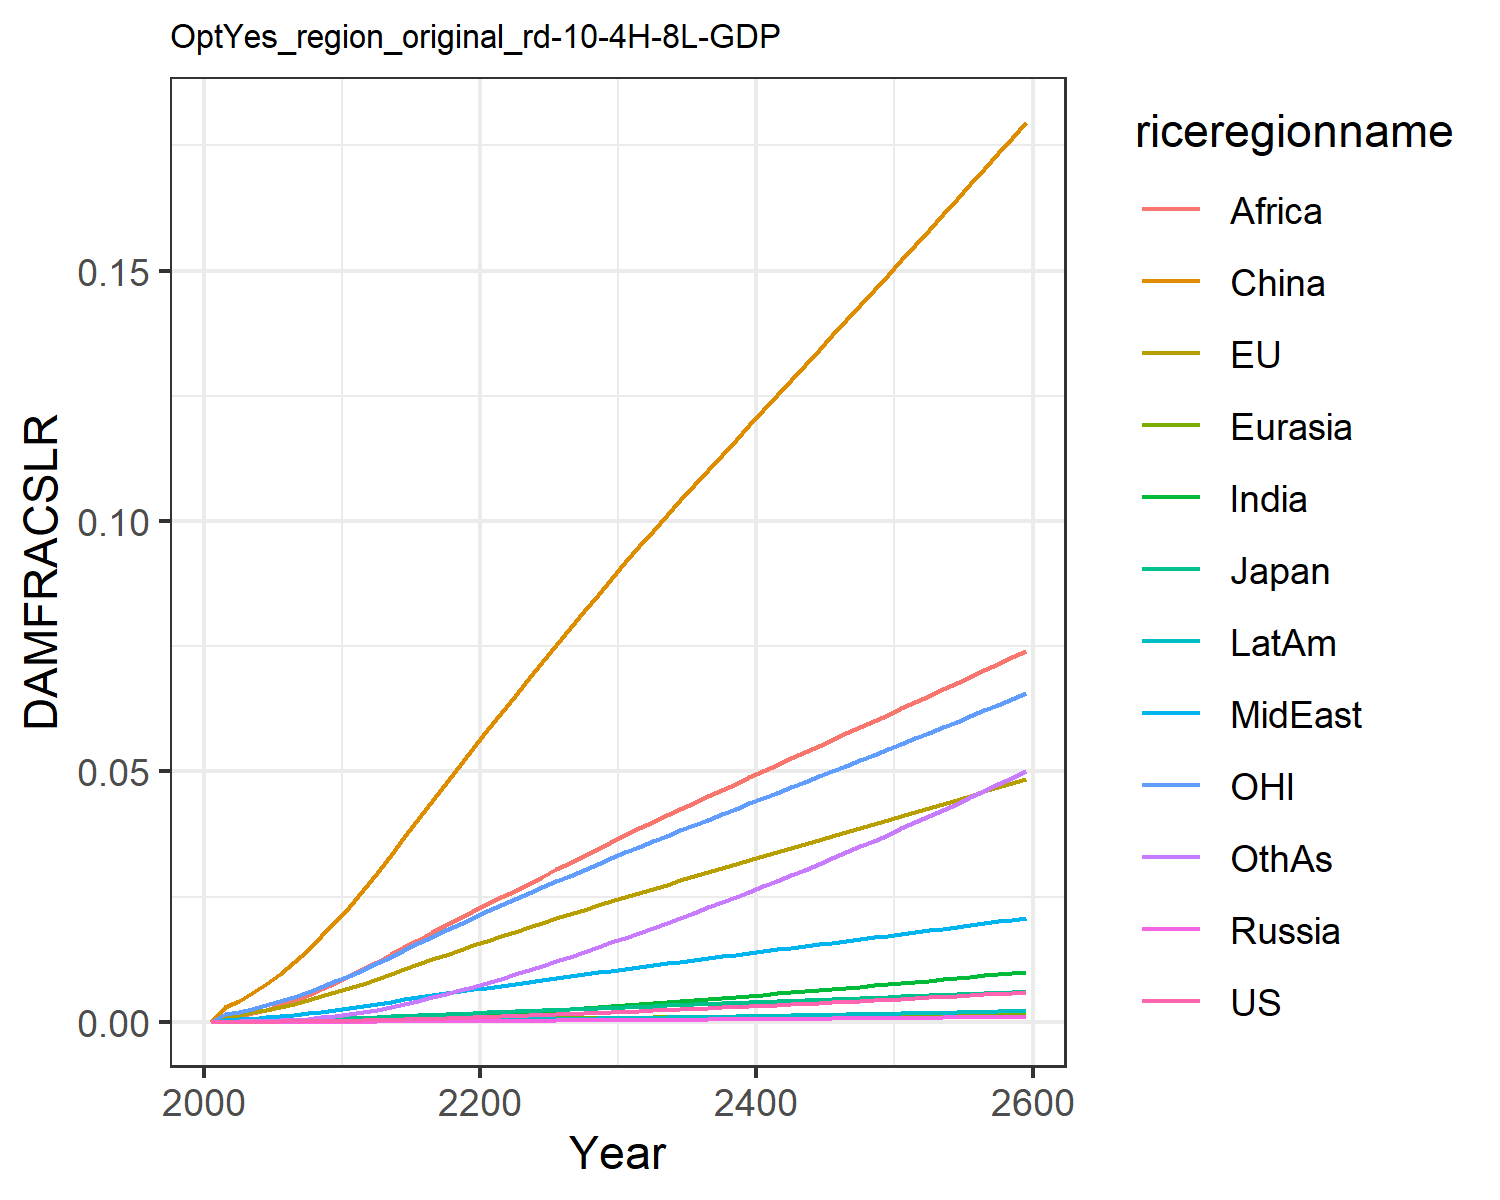

Values plotted in this chart, from the file beside it:
0.0, 0.0, 0.0, 0.0, 0.0, 0.0, 0.0, 0.0, 0.0, 0.0, 0.0, 0.0
7.568837115610997e-6, 0.0011, 0.0001307, 1.2562195666911276e-6, 2.7019116353731195e-5, 0.002852, 7.549228965252303e-6, 0.0003362, 0.0008541, 2.0997906191848384e-6, 0.0015, 3.669270656486269e-5
1.1375371723439099e-5, 0.001383, 0.0001609, 1.9006729286024464e-6, 3.461756363404133e-5, 0.004144, 1.247800588987628e-5, 0.0004531, 0.001189, 3.311117221290615e-6, 0.001912, 5.817517065989276e-5
1.9216054490893785e-5, 0.001849, 0.0002118, 3.1741065308343673e-6, 4.7479751962294316e-5, 0.005693, 2.230749908050316e-5, 0.0006337, 0.001729, 5.771106094132744e-6, 0.002565, 0.0001048
3.0355647579395272e-5, 0.002366, 0.0002669, 4.9921715412338525e-6, 6.287636367515776e-5, 0.00752, 3.751190352280076e-5, 0.000852, 0.002438, 9.439378093134969e-6, 0.00329, 0.0001777
4.582440150499731e-5, 0.002956, 0.0003266, 7.486524860957179e-6, 8.043763940893551e-5, 0.009579, 5.9198635640068593e-5, 0.001105, 0.003275, 1.4587414640904414e-5, 0.004107, 0.0002826
6.638194484532871e-5, 0.003607, 0.0003954, 1.0789111391282264e-5, 0.0001001, 0.01186, 8.856912717607964e-5, 0.001387, 0.004218, 2.1480189231054215e-5, 0.005002, 0.0004259
9.272466158897181e-5, 0.004315, 0.0004726, 1.5005624889726257e-5, 0.0001218, 0.01437, 0.0001269, 0.001698, 0.005264, 3.041597420352381e-5, 0.005967, 0.0006144
0.0001256, 0.005075, 0.0005556, 2.0202053584711996e-5, 0.0001453, 0.01708, 0.0001758, 0.002041, 0.006437, 4.1657939651393103e-5, 0.006999, 0.0008559
0.0001654, 0.005878, 0.0006435, 2.6418102247361216e-5, 0.0001705, 0.01997, 0.0002359, 0.002415, 0.007733, 5.53800653580882e-5, 0.008087, 0.001156
0.0002125, 0.006715, 0.0007353, 3.366664963902408e-5, 0.000197, 0.023, 0.0003081, 0.002815, 0.009142, 7.168664951586509e-5, 0.009218, 0.001518
0.0002668, 0.007605, 0.0008348, 4.2221822265979746e-5, 0.0002255, 0.02625, 0.0003925, 0.003223, 0.01058, 9.062768949286781e-5, 0.01042, 0.001941
0.0003276, 0.008544, 0.000942, 5.218675938529205e-5, 0.0002559, 0.02974, 0.0004887, 0.003623, 0.01201, 0.0001121, 0.0117, 0.002422
0.0003958, 0.009518, 0.001055, 6.338988964282245e-5, 0.0002874, 0.03327, 0.0005963, 0.004039, 0.01346, 0.0001361, 0.01302, 0.002955
0.0004694, 0.01049, 0.001168, 7.556327026463966e-5, 0.0003194, 0.03685, 0.000714, 0.004452, 0.01493, 0.0001622, 0.01434, 0.003539
0.0005478, 0.01146, 0.001282, 8.86189870247297e-5, 0.0003515, 0.04047, 0.0008406, 0.004864, 0.0164, 0.0001901, 0.01565, 0.00417
0.0006304, 0.01243, 0.001396, 0.0001025, 0.0003836, 0.04408, 0.0009749, 0.005271, 0.01786, 0.0002196, 0.01696, 0.00484
0.0007167, 0.01338, 0.00151, 0.000117, 0.0004155, 0.04768, 0.001116, 0.005673, 0.0193, 0.0002504, 0.01825, 0.005544
0.000806, 0.01433, 0.001623, 0.0001321, 0.0004471, 0.05124, 0.001262, 0.006067, 0.02072, 0.0002824, 0.01952, 0.006277
0.0008981, 0.01526, 0.001735, 0.0001477, 0.0004783, 0.05476, 0.001413, 0.006453, 0.02211, 0.0003152, 0.02078, 0.007033
0.0009926, 0.01617, 0.001846, 0.0001637, 0.0005092, 0.05824, 0.001568, 0.006832, 0.02346, 0.0003489, 0.02202, 0.007809
0.001089, 0.01708, 0.001957, 0.0001802, 0.0005398, 0.06169, 0.001728, 0.007212, 0.02481, 0.0003836, 0.02325, 0.008613
0.001187, 0.01798, 0.002067, 0.0001969, 0.0005704, 0.06514, 0.001895, 0.007597, 0.02619, 0.0004196, 0.02446, 0.009449
0.001287, 0.01887, 0.002176, 0.0002139, 0.0006008, 0.06855, 0.002066, 0.00798, 0.0276, 0.0004565, 0.02566, 0.01031
0.001388, 0.01976, 0.002285, 0.0002313, 0.0006308, 0.07194, 0.002241, 0.008361, 0.029, 0.0004942, 0.02684, 0.01118
0.001492, 0.02063, 0.002394, 0.0002489, 0.0006606, 0.07529, 0.00242, 0.008739, 0.0304, 0.0005326, 0.02802, 0.01208
0.001596, 0.0215, 0.002502, 0.0002669, 0.0006902, 0.07862, 0.002602, 0.009114, 0.0318, 0.0005718, 0.02919, 0.01299
0.001703, 0.02237, 0.00261, 0.0002852, 0.0007196, 0.08193, 0.002788, 0.009487, 0.03318, 0.0006116, 0.03035, 0.01392
0.001812, 0.02323, 0.002718, 0.0003038, 0.0007488, 0.08523, 0.002976, 0.009858, 0.03456, 0.0006522, 0.03151, 0.01486
0.001922, 0.02408, 0.002826, 0.0003227, 0.0007778, 0.0885, 0.003168, 0.01023, 0.03592, 0.0006934, 0.03266, 0.01582
0.002034, 0.02494, 0.002934, 0.0003419, 0.0008067, 0.09176, 0.003363, 0.01059, 0.03728, 0.0007353, 0.03381, 0.0168
0.002147, 0.02578, 0.003041, 0.0003612, 0.000835, 0.09495, 0.003559, 0.01095, 0.03862, 0.0007775, 0.03494, 0.01778
0.00226, 0.02659, 0.003145, 0.0003806, 0.0008628, 0.09805, 0.003756, 0.01131, 0.03992, 0.0008198, 0.03604, 0.01877
0.002375, 0.02741, 0.003249, 0.0004003, 0.0008903, 0.1011, 0.003955, 0.01166, 0.04122, 0.0008626, 0.03713, 0.01976
0.002491, 0.02821, 0.003353, 0.0004201, 0.0009176, 0.1042, 0.004157, 0.01201, 0.0425, 0.0009058, 0.03821, 0.02077
0.002609, 0.02901, 0.003457, 0.0004402, 0.0009447, 0.1072, 0.004361, 0.01236, 0.04378, 0.0009496, 0.0393, 0.02179
0.002728, 0.02981, 0.003561, 0.0004606, 0.0009718, 0.1102, 0.004568, 0.0127, 0.04505, 0.0009939, 0.04037, 0.02282
0.002849, 0.03061, 0.003665, 0.0004812, 0.0009987, 0.1132, 0.004777, 0.01305, 0.04631, 0.001039, 0.04145, 0.02387
0.002971, 0.03141, 0.003769, 0.0005021, 0.001026, 0.1162, 0.004988, 0.01339, 0.04757, 0.001084, 0.04253, 0.02493
0.003095, 0.03221, 0.003873, 0.0005233, 0.001052, 0.1192, 0.005202, 0.01374, 0.04883, 0.00113, 0.0436, 0.026
0.003221, 0.03301, 0.003978, 0.0005447, 0.001079, 0.1222, 0.005419, 0.01408, 0.05008, 0.001177, 0.04468, 0.02708
0.003348, 0.03381, 0.004083, 0.0005664, 0.001106, 0.1252, 0.005638, 0.01443, 0.05133, 0.001224, 0.04575, 0.02817
0.003477, 0.03461, 0.004189, 0.0005883, 0.001133, 0.1282, 0.00586, 0.01477, 0.05258, 0.001272, 0.04683, 0.02928
0.003607, 0.03541, 0.004295, 0.0006106, 0.00116, 0.1312, 0.006084, 0.01512, 0.05383, 0.00132, 0.04791, 0.0304
0.003739, 0.03621, 0.004401, 0.0006331, 0.001187, 0.1342, 0.006311, 0.01547, 0.05508, 0.001369, 0.04899, 0.03153
0.003873, 0.03701, 0.004508, 0.0006558, 0.001213, 0.1371, 0.00654, 0.01581, 0.05633, 0.001418, 0.05007, 0.03268
0.004008, 0.03781, 0.004615, 0.0006789, 0.00124, 0.1401, 0.006773, 0.01616, 0.05758, 0.001468, 0.05116, 0.03384
0.004145, 0.03862, 0.004723, 0.0007022, 0.001267, 0.1431, 0.007007, 0.01651, 0.05883, 0.001519, 0.05225, 0.03501
0.004283, 0.03943, 0.004832, 0.0007257, 0.001294, 0.1461, 0.007244, 0.01685, 0.06009, 0.00157, 0.05334, 0.03619
0.004423, 0.04024, 0.00494, 0.0007496, 0.001321, 0.1491, 0.007484, 0.0172, 0.06134, 0.001622, 0.05443, 0.03739
0.004565, 0.04105, 0.00505, 0.0007737, 0.001348, 0.1522, 0.007727, 0.01755, 0.0626, 0.001674, 0.05553, 0.03859
0.004708, 0.04187, 0.00516, 0.0007981, 0.001375, 0.1552, 0.007972, 0.01791, 0.06386, 0.001727, 0.05663, 0.03982
0.004853, 0.04269, 0.005271, 0.0008227, 0.001403, 0.1582, 0.00822, 0.01826, 0.06512, 0.001781, 0.05773, 0.04105
0.005, 0.04351, 0.005382, 0.0008476, 0.00143, 0.1612, 0.00847, 0.01861, 0.06639, 0.001835, 0.05884, 0.0423
0.005148, 0.04433, 0.005494, 0.0008728, 0.001458, 0.1643, 0.008723, 0.01897, 0.06766, 0.001889, 0.05995, 0.04356
0.005298, 0.04516, 0.005606, 0.0008983, 0.001485, 0.1673, 0.008979, 0.01932, 0.06894, 0.001945, 0.06107, 0.04483
0.005449, 0.04599, 0.005719, 0.0009241, 0.001513, 0.1704, 0.009237, 0.01968, 0.07021, 0.002, 0.06219, 0.04612
0.005602, 0.04683, 0.005833, 0.0009501, 0.00154, 0.1735, 0.009498, 0.02004, 0.0715, 0.002057, 0.06332, 0.04741
0.005757, 0.04767, 0.005948, 0.0009764, 0.001568, 0.1766, 0.009761, 0.0204, 0.07279, 0.002114, 0.06445, 0.04873
0.005913, 0.04851, 0.006063, 0.001003, 0.001596, 0.1797, 0.01003, 0.02076, 0.07408, 0.002171, 0.06559, 0.05005
